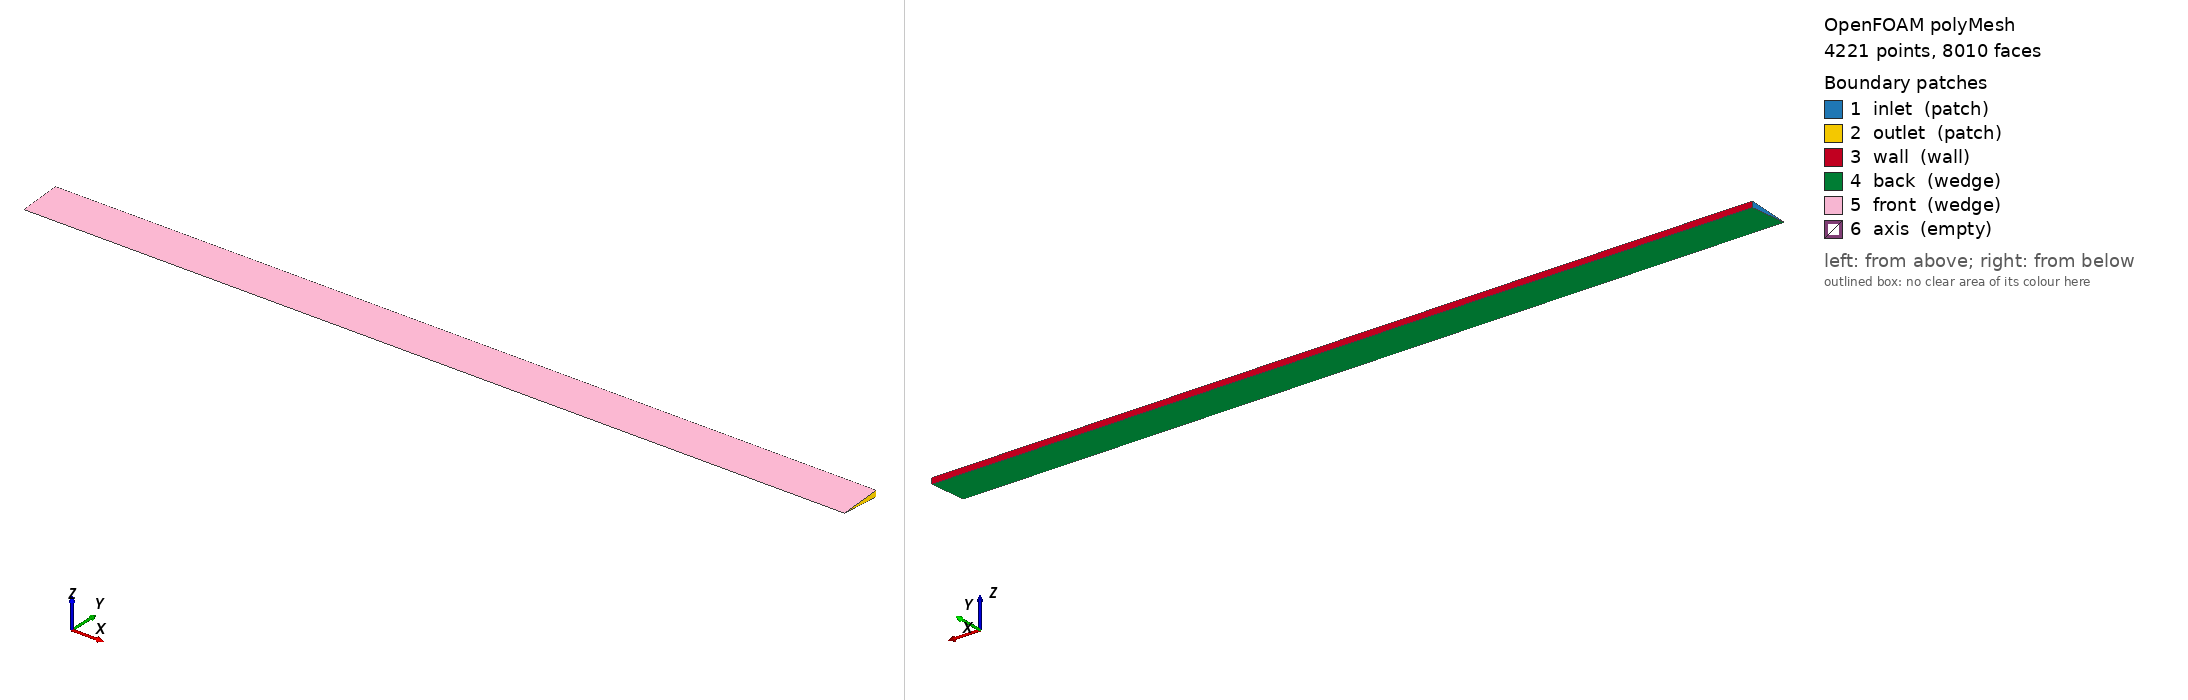

OpenFOAM case: the committed polyMesh, 4221 points, 8010 faces. Boundary patches (legend numbers): 1 inlet (patch), 2 outlet (patch), 3 wall (wall), 4 back (wedge), 5 front (wedge), 6 axis (empty). Left view from above one corner, right view from below the opposite corner. Boundary conditions: 2 field file(s) under 0/; 6 of 6 drawn patches have an entry in a shipped field file.

=== constant/polyMesh/boundary ===
/*--------------------------------*- C++ -*----------------------------------*\
| =========                 |                                                 |
| \\      /  F ield         | OpenFOAM: The Open Source CFD Toolbox           |
|  \\    /   O peration     | Version:                                        |
|   \\  /    A nd           | Website:  www.openfoam.com                      |
|    \\/     M anipulation  |                                                 |
\*---------------------------------------------------------------------------*/
FoamFile
{
    version     2.0;
    format      ascii;
    class       polyBoundaryMesh;
    location    "constant/polyMesh";
    object      boundary;
}
// * * * * * * * * * * * * * * * * * * * * * * * * * * * * * * * * * * * * * //

6
(
    inlet
    {
        type            patch;
        nFaces          10;
        startFace       3790;
    }
    outlet
    {
        type            patch;
        nFaces          10;
        startFace       3800;
    }
    wall
    {
        type            wall;
        inGroups        1(wall);
        nFaces          200;
        startFace       3810;
    }
    back
    {
        type            wedge;
        inGroups        1(wedge);
        nFaces          2000;
        startFace       4010;
    }
    front
    {
        type            wedge;
        inGroups        1(wedge);
        nFaces          2000;
        startFace       6010;
    }
    axis
    {
        type            empty;
        inGroups        1(empty);
        nFaces          0;
        startFace       8010;
    }
)

// ************************************************************************* //


=== system/blockMeshDict ===
/*--------------------------------*- C++ -*----------------------------------*\
  =========                 |
  \\      /  F ield         | OpenFOAM: The Open Source CFD Toolbox
   \\    /   O peration     | Website:  https://openfoam.org
    \\  /    A nd           | Version:  9
     \\/     M anipulation  |
\*---------------------------------------------------------------------------*/
FoamFile
{
    version     2.0;
    format      ascii;
    class       dictionary;
    object      blockMeshDict;
}
// * * * * * * * * * * * * * * * * * * * * * * * * * * * * * * * * * * * * * //

convertToMeters 1;

vertices
(
	 (0 0 0)
	 (0 4.98782025e-02 3.487823687e-03)
	 (0 4.98782025e-02 -3.487823687e-03)
	 (1 0 0)
	 (1 4.98782025e-02 3.487823687e-03)
	 (1 4.98782025e-02 -3.487823687e-03)
);

blocks
(
     hex (0 3 5 2 0 3 4 1) (200 10 1) simpleGrading (1 1 1)

);

edges
(
	 arc 1 2 (0 5.000000e-02 0)
	 arc 4 5 (1 5.000000e-02 0)
);

boundary
(
	 inlet
	{
		 type patch;
		 faces
		(
			 (0 1 2 0)
		 );
	}
	 outlet
	{
		 type patch;
		 faces
		 (
			 (3 5 4 3)
		 );
	}
	 wall
	{
		 type wall;
		 faces
		 (
			 (1 4 5 2)
		 );
	}
	 back
	{
		 type wedge;
		 faces
		 (
			 (0 2 5 3)
		 );
	}
	 front
	{
		 type wedge;
		 faces
		 (
			 (0 3 4 1)
		 );
	}
	 axis
	{
		 type empty;
		 faces
		 (
			 (0 3 3 0)
		 );
	}
);

mergePatchPairs
(
);

// ************************************************************************* //


=== system/controlDict ===
/*--------------------------------*- C++ -*----------------------------------*\
  =========                 |
  \\      /  F ield         | OpenFOAM: The Open Source CFD Toolbox
   \\    /   O peration     | Website:  https://openfoam.org
    \\  /    A nd           | Version:  9
     \\/     M anipulation  |
\*---------------------------------------------------------------------------*/
FoamFile
{
    version     2.0;
    format      ascii;
    class       dictionary;
    object      controlDict;
}
// * * * * * * * * * * * * * * * * * * * * * * * * * * * * * * * * * * * * * //

application     simpleFoam;

startFrom       startTime;

startTime       0;

stopAt          endTime;

endTime         1000;

deltaT          1;

writeControl    timeStep;

writeInterval   1000;

purgeWrite      0;

writeFormat     ascii;

writePrecision  6;

writeCompression off;

timeFormat      general;

timePrecision   6;

runTimeModifiable true;


// ************************************************************************* //


=== 0/U ===
/*--------------------------------*- C++ -*----------------------------------*\
  =========                 |
  \\      /  F ield         | OpenFOAM: The Open Source CFD Toolbox
   \\    /   O peration     | Website:  https://openfoam.org
    \\  /    A nd           | Version:  9
     \\/     M anipulation  |
\*---------------------------------------------------------------------------*/
FoamFile
{
    version     2.0;
    format      ascii;
    class       volVectorField;
    object      U;
}
// * * * * * * * * * * * * * * * * * * * * * * * * * * * * * * * * * * * * * //

dimensions      [0 1 -1 0 0 0 0];

internalField   uniform (1 0 0);

boundaryField
{
    inlet
    {
        type            fixedValue;
        value	   uniform (1 0 0);
    }

    outlet
    {
        type            zeroGradient;
    }

    wall
    {
        type            noSlip;
    }

    back
    {
        type            wedge;
    }

    front
    {
        type            wedge;
    }

    axis
    {
        type            empty;
    }
}

// ************************************************************************* //


=== 0/p ===
/*--------------------------------*- C++ -*----------------------------------*\
  =========                 |
  \\      /  F ield         | OpenFOAM: The Open Source CFD Toolbox
   \\    /   O peration     | Website:  https://openfoam.org
    \\  /    A nd           | Version:  9
     \\/     M anipulation  |
\*---------------------------------------------------------------------------*/
FoamFile
{
    version     2.0;
    format      ascii;
    class       volScalarField;
    object      p;
}
// * * * * * * * * * * * * * * * * * * * * * * * * * * * * * * * * * * * * * //

dimensions      [0 2 -2 0 0 0 0];

internalField   uniform 0;

boundaryField
{
    inlet
    {
        type            zeroGradient;
    }

    outlet
    {
        type            fixedValue;
        value		 uniform 0;
    }

    wall
    {
        type            zeroGradient;
    }

    back
    {
        type            wedge;
    }

    front
    {
        type            wedge;
    }

    axis
    {
        type            empty;
    }
}

// ************************************************************************* //


Also in the case, not shown: constant/polyMesh/faces (numeric list); constant/polyMesh/neighbour (numeric list); constant/polyMesh/owner (numeric list); constant/polyMesh/points (numeric list).
